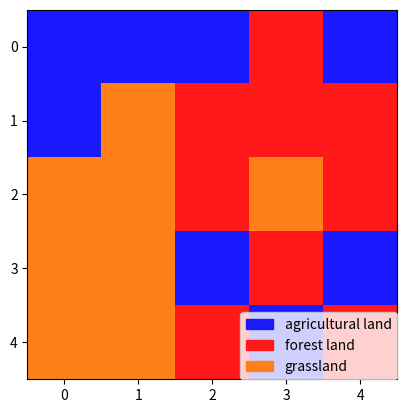

Reproduce this figure in Python.
#%%
import matplotlib.pyplot as plt
import matplotlib.patches as mpatches
import numpy as np
##arrayLucc is the array of land use types 
arrayLucc = np.random.randint(1,4,(5,5))
## first you need to define your color map and value name as a dic
t = 1 ## alpha value
cmap = {1:[0.1,0.1,1.0,t],2:[1.0,0.1,0.1,t],3:[1.0,0.5,0.1,t]}
labels = {1:'agricultural land',2:'forest land',3:'grassland'}
arrayShow = np.array([[cmap[i] for i in j] for j in arrayLucc])    
## create patches as legend
patches =[mpatches.Patch(color=cmap[i],label=labels[i]) for i in cmap]

plt.imshow(arrayShow)
plt.legend(handles=patches, loc=4, borderaxespad=0.)
plt.show()
#%%